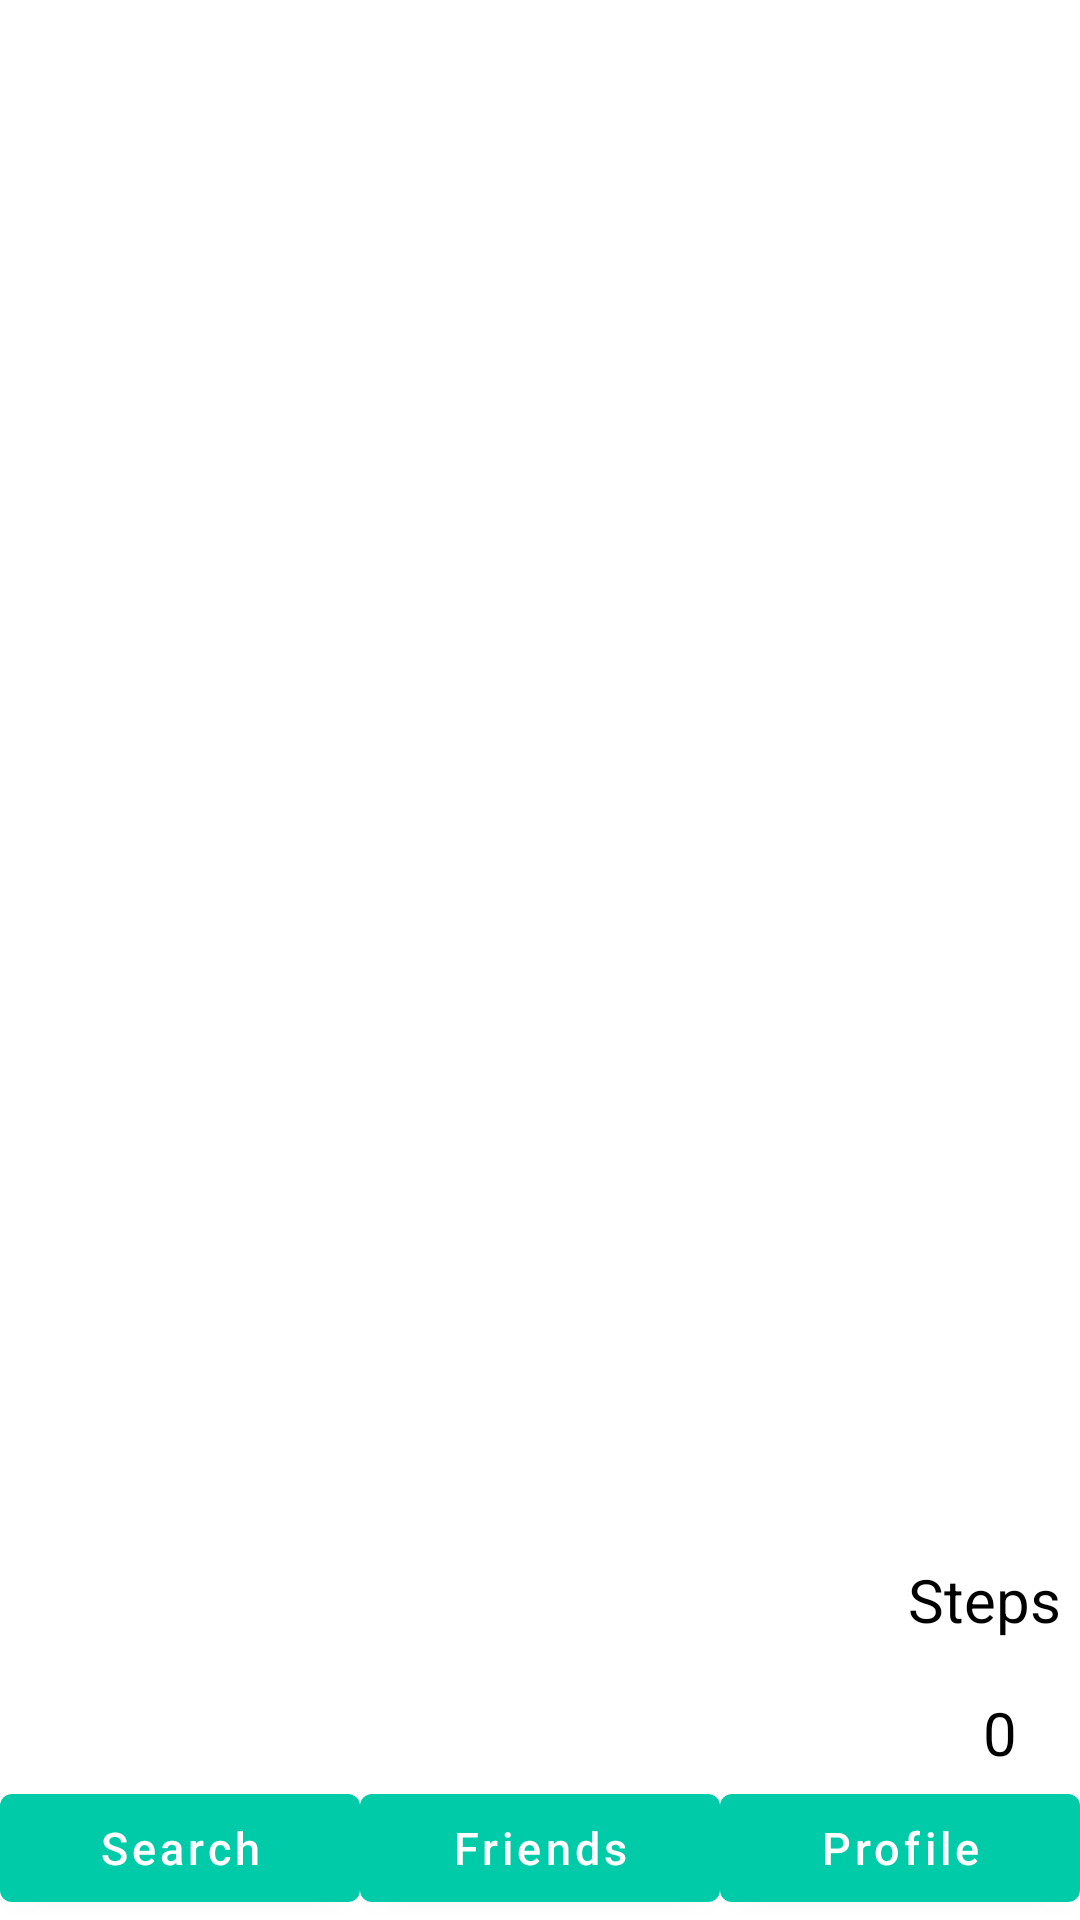

Write the Android layout XML for this screen, with the resource values it uses.
<!-- AndroidManifest.xml: application theme Theme.NUMAD22FA_GROUP10 -->
<!-- res/layout/activity_navigation.xml -->
<?xml version="1.0" encoding="utf-8"?>
<androidx.constraintlayout.widget.ConstraintLayout xmlns:android="http://schemas.android.com/apk/res/android"
    xmlns:app="http://schemas.android.com/apk/res-auto"
    xmlns:tools="http://schemas.android.com/tools"
    android:layout_width="match_parent"
    android:layout_height="match_parent"
    tools:context=".navigation.NavigationActivity">

    <FrameLayout
        android:id="@+id/main_frag_layout"
        android:layout_width="0dp"
        android:layout_height="0dp"
        app:layout_constraintBottom_toBottomOf="@+id/btn_fragment_friends"
        app:layout_constraintEnd_toEndOf="parent"
        app:layout_constraintHorizontal_bias="0.0"
        app:layout_constraintStart_toStartOf="parent"
        app:layout_constraintTop_toTopOf="parent"
        app:layout_constraintVertical_bias="0.0" />

    <TextView
        android:id="@+id/tv_steps_info"
        android:layout_width="wrap_content"
        android:layout_height="wrap_content"
        android:text="Steps"
        android:textColor="@color/black"
        android:textSize="20sp"
        app:layout_constraintBottom_toTopOf="@id/btn_fragment_profile"
        app:layout_constraintEnd_toEndOf="parent"
        app:layout_constraintHorizontal_bias="0.98"
        app:layout_constraintStart_toStartOf="parent"
        app:layout_constraintTop_toTopOf="parent"
        app:layout_constraintVertical_bias="0.92" />

    <TextView
        android:id="@+id/tv_steps"
        android:layout_width="wrap_content"
        android:layout_height="wrap_content"
        android:text="0"
        android:textColor="@color/black"
        android:textSize="20sp"
        app:layout_constraintBottom_toBottomOf="@id/btn_fragment_profile"
        app:layout_constraintEnd_toEndOf="parent"
        app:layout_constraintHorizontal_bias="0.94"
        app:layout_constraintStart_toStartOf="parent"
        app:layout_constraintTop_toBottomOf="@+id/tv_steps_info"
        app:layout_constraintVertical_bias="0.26" />

    <Button
        android:id="@+id/btn_fragment_search"
        android:layout_width="0dp"
        android:layout_height="wrap_content"
        android:text="Search"
        android:textAllCaps="false"
        android:textColor="@android:color/white"
        app:backgroundTint="@color/colorPrimaryDark"
        android:textSize="15sp"
        app:layout_constraintEnd_toStartOf="@+id/btn_fragment_friends"
        app:layout_constraintStart_toStartOf="parent"
        app:layout_constraintBottom_toBottomOf="parent"/>

    <Button
        android:id="@+id/btn_fragment_friends"
        android:layout_width="0dp"
        android:layout_height="wrap_content"
        android:text="Friends"
        android:textAllCaps="false"
        android:textColor="@android:color/white"
        app:backgroundTint="@color/colorPrimaryDark"
        android:textSize="15sp"
        app:layout_constraintEnd_toStartOf="@+id/btn_fragment_profile"
        app:layout_constraintStart_toEndOf="@+id/btn_fragment_search"
        app:layout_constraintBottom_toBottomOf="parent"/>

    <Button
        android:id="@+id/btn_fragment_profile"
        android:layout_width="0dp"
        android:layout_height="wrap_content"
        android:text="Profile"
        android:textAllCaps="false"
        android:textColor="@android:color/white"
        app:backgroundTint="@color/colorPrimaryDark"
        android:textSize="15sp"
        app:layout_constraintEnd_toEndOf="parent"
        app:layout_constraintStart_toEndOf="@+id/btn_fragment_friends"
        app:layout_constraintBottom_toBottomOf="parent"/>


</androidx.constraintlayout.widget.ConstraintLayout>
<!-- resources referenced by this layout -->
<resources>
  <color name="black">#FF000000</color>
  <color name="colorPrimaryDark">#00CBA9</color>
  <style name="Theme.NUMAD22FA_GROUP10" parent="Theme.MaterialComponents.DayNight.DarkActionBar">
          
          <item name="colorPrimary">@color/purple_500</item>
          <item name="colorPrimaryVariant">@color/purple_700</item>
          <item name="colorOnPrimary">@color/white</item>
          
          <item name="colorSecondary">@color/teal_200</item>
          <item name="colorSecondaryVariant">@color/teal_700</item>
          <item name="colorOnSecondary">@color/black</item>
          
          <item name="android:statusBarColor" tools:targetApi="l">?attr/colorPrimaryVariant</item>
          
      </style>
  <color name="purple_500">#FF6200EE</color>
  <color name="purple_700">#FF3700B3</color>
  <color name="white">#FFFFFFFF</color>
  <color name="teal_200">#FF03DAC5</color>
  <color name="teal_700">#FF018786</color>
</resources>
